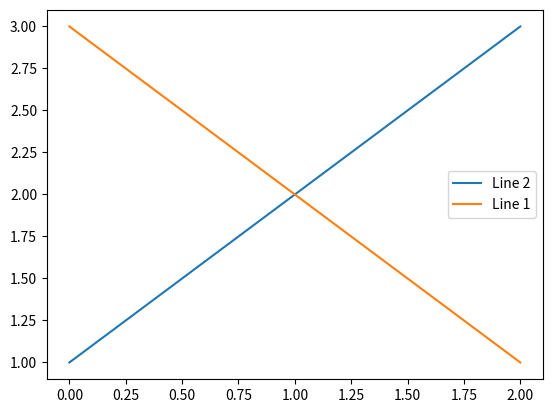

Generate this figure with matplotlib:
import matplotlib.pyplot as plt

## how to make legends ----------------------------------------
line_up, = plt.plot([1,2,3], label='Line 2')
line_down, = plt.plot([3,2,1], label='Line 1')
plt.legend(handles=[line_up, line_down])